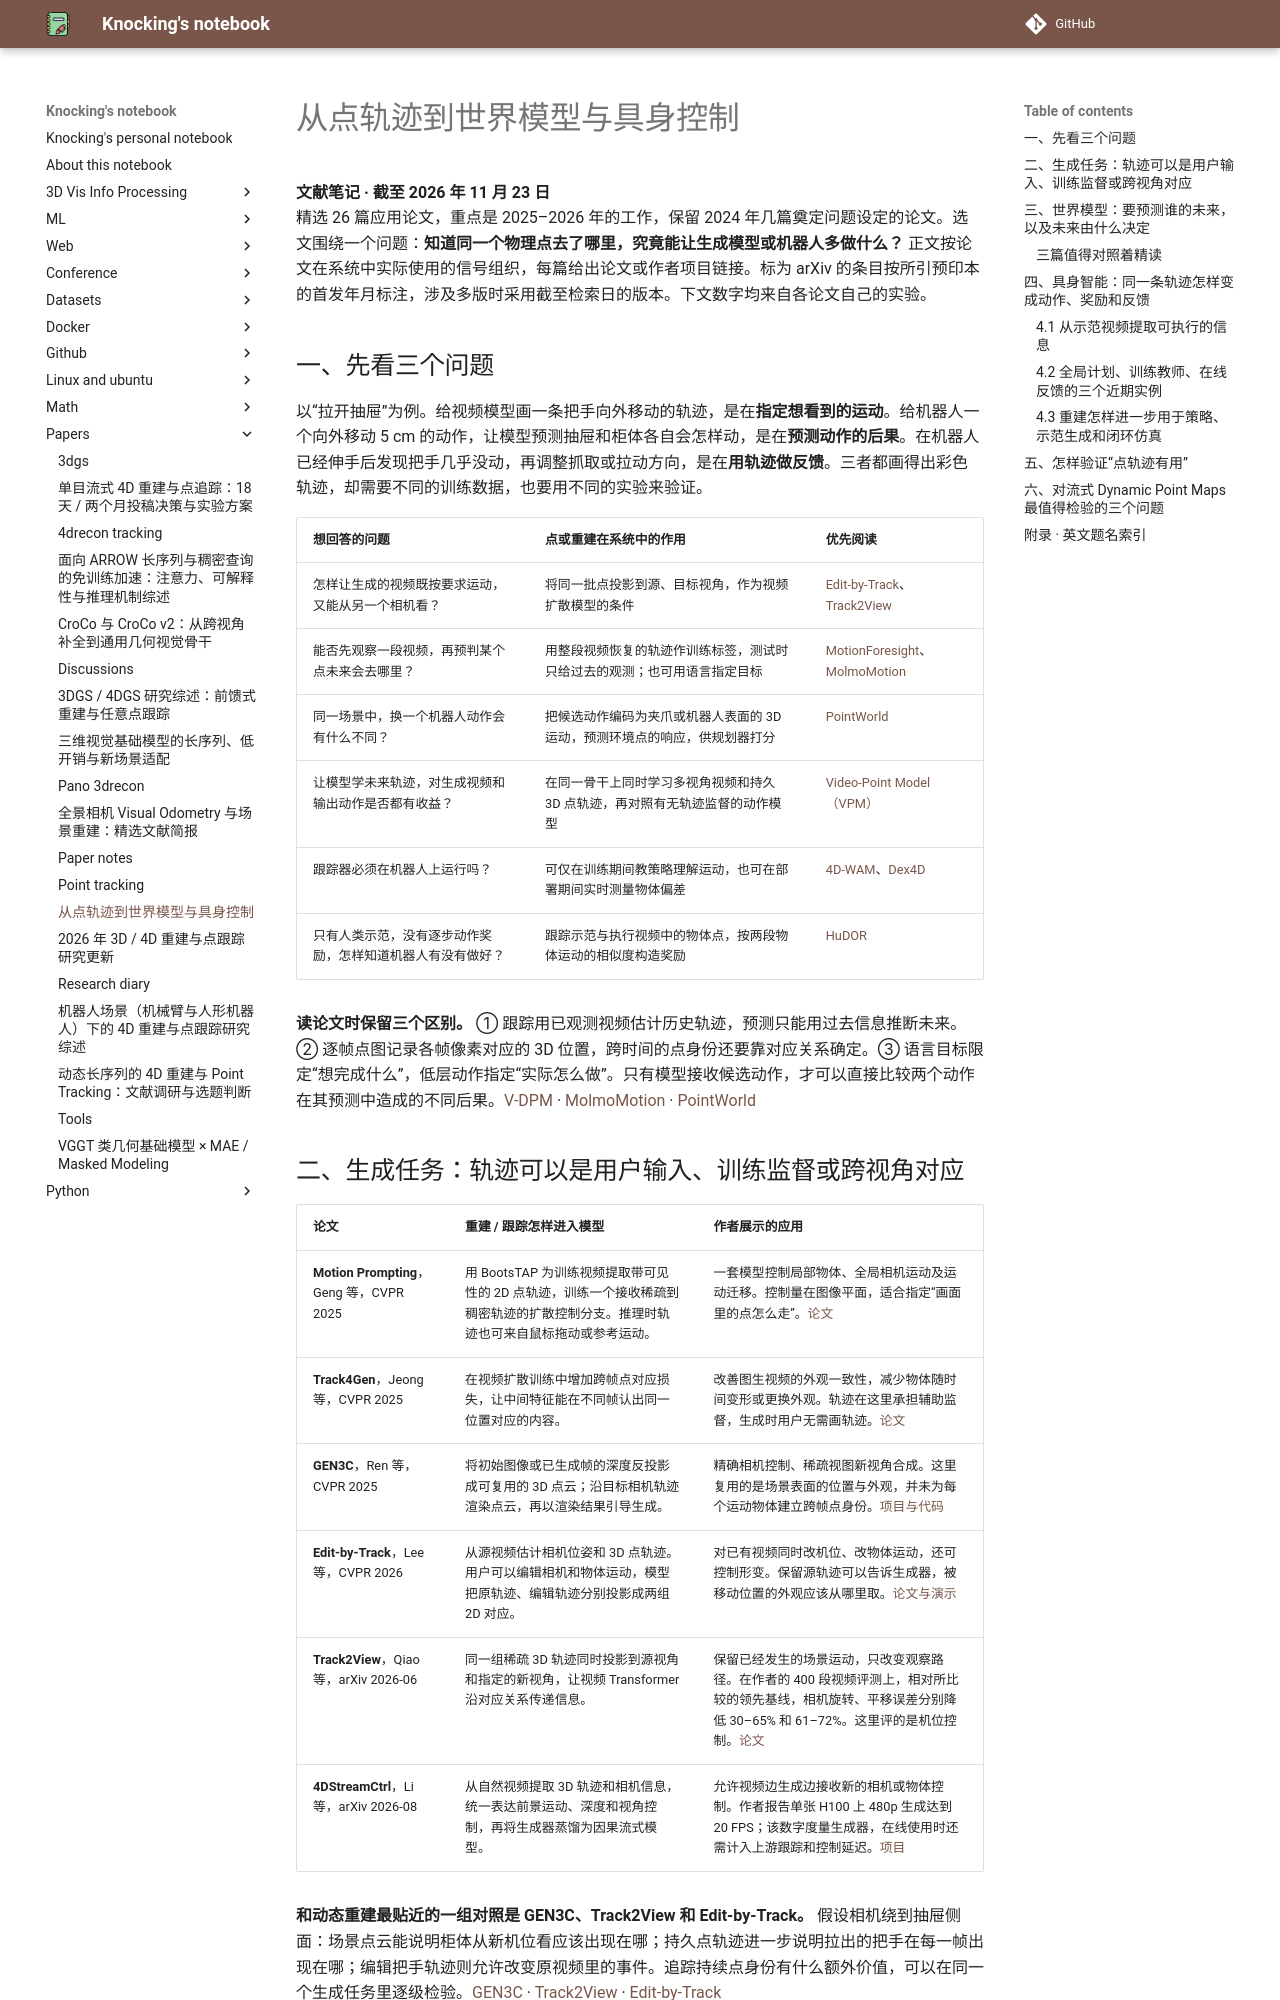

repository: CydKnocking/notes · page: papers/point_tracking_world_models_embodied_ai/index.html · generator: mkdocs

# 从点轨迹到世界模型与具身控制

**文献笔记 · 截至 2026 年 11 月 23 日**  
精选 26 篇应用论文，重点是 2025–2026 年的工作，保留 2024 年几篇奠定问题设定的论文。选文围绕一个问题：**知道同一个物理点去了哪里，究竟能让生成模型或机器人多做什么？** 正文按论文在系统中实际使用的信号组织，每篇给出论文或作者项目链接。标为 arXiv 的条目按所引预印本的首发年月标注，涉及多版时采用截至检索日的版本。下文数字均来自各论文自己的实验。

## 一、先看三个问题

以“拉开抽屉”为例。给视频模型画一条把手向外移动的轨迹，是在**指定想看到的运动**。给机器人一个向外移动 5 cm 的动作，让模型预测抽屉和柜体各自会怎样动，是在**预测动作的后果**。在机器人已经伸手后发现把手几乎没动，再调整抓取或拉动方向，是在**用轨迹做反馈**。三者都画得出彩色轨迹，却需要不同的训练数据，也要用不同的实验来验证。

| 想回答的问题 | 点或重建在系统中的作用 | 优先阅读 |
|---|---|---|
| 怎样让生成的视频既按要求运动，又能从另一个相机看？ | 将同一批点投影到源、目标视角，作为视频扩散模型的条件 | [Edit-by-Track][edit]、[Track2View][t2v] |
| 能否先观察一段视频，再预判某个点未来会去哪里？ | 用整段视频恢复的轨迹作训练标签，测试时只给过去的观测；也可用语言指定目标 | [MotionForesight][mf]、[MolmoMotion][mol] |
| 同一场景中，换一个机器人动作会有什么不同？ | 把候选动作编码为夹爪或机器人表面的 3D 运动，预测环境点的响应，供规划器打分 | [PointWorld][pw] |
| 让模型学未来轨迹，对生成视频和输出动作是否都有收益？ | 在同一骨干上同时学习多视角视频和持久 3D 点轨迹，再对照有无轨迹监督的动作模型 | [Video-Point Model（VPM）][vpm] |
| 跟踪器必须在机器人上运行吗？ | 可仅在训练期间教策略理解运动，也可在部署期间实时测量物体偏差 | [4D-WAM][wam]、[Dex4D][dex] |
| 只有人类示范，没有逐步动作奖励，怎样知道机器人有没有做好？ | 跟踪示范与执行视频中的物体点，按两段物体运动的相似度构造奖励 | [HuDOR][hudor] |

**读论文时保留三个区别。** ① 跟踪用已观测视频估计历史轨迹，预测只能用过去信息推断未来。② 逐帧点图记录各帧像素对应的 3D 位置，跨时间的点身份还要靠对应关系确定。③ 语言目标限定“想完成什么”，低层动作指定“实际怎么做”。只有模型接收候选动作，才可以直接比较两个动作在其预测中造成的不同后果。[V-DPM][vdpm] · [MolmoMotion][mol] · [PointWorld][pw]

## 二、生成任务：轨迹可以是用户输入、训练监督或跨视角对应

| 论文 | 重建 / 跟踪怎样进入模型 | 作者展示的应用 |
|---|---|---|
| **Motion Prompting**，Geng 等，CVPR 2025 | 用 BootsTAP 为训练视频提取带可见性的 2D 点轨迹，训练一个接收稀疏到稠密轨迹的扩散控制分支。推理时轨迹也可来自鼠标拖动或参考运动。 | 一套模型控制局部物体、全局相机运动及运动迁移。控制量在图像平面，适合指定“画面里的点怎么走”。[论文][mp] |
| **Track4Gen**，Jeong 等，CVPR 2025 | 在视频扩散训练中增加跨帧点对应损失，让中间特征能在不同帧认出同一位置对应的内容。 | 改善图生视频的外观一致性，减少物体随时间变形或更换外观。轨迹在这里承担辅助监督，生成时用户无需画轨迹。[论文][t4g] |
| **GEN3C**，Ren 等，CVPR 2025 | 将初始图像或已生成帧的深度反投影成可复用的 3D 点云；沿目标相机轨迹渲染点云，再以渲染结果引导生成。 | 精确相机控制、稀疏视图新视角合成。这里复用的是场景表面的位置与外观，并未为每个运动物体建立跨帧点身份。[项目与代码][gen3c] |
| **Edit-by-Track**，Lee 等，CVPR 2026 | 从源视频估计相机位姿和 3D 点轨迹。用户可以编辑相机和物体运动，模型把原轨迹、编辑轨迹分别投影成两组 2D 对应。 | 对已有视频同时改机位、改物体运动，还可控制形变。保留源轨迹可以告诉生成器，被移动位置的外观应该从哪里取。[论文与演示][edit] |
| **Track2View**，Qiao 等，arXiv 2026-06 | 同一组稀疏 3D 轨迹同时投影到源视角和指定的新视角，让视频 Transformer 沿对应关系传递信息。 | 保留已经发生的场景运动，只改变观察路径。在作者的 400 段视频评测上，相对所比较的领先基线，相机旋转、平移误差分别降低 30–65% 和 61–72%。这里评的是机位控制。[论文][t2v] |
| **4DStreamCtrl**，Li 等，arXiv 2026-08 | 从自然视频提取 3D 轨迹和相机信息，统一表达前景运动、深度和视角控制，再将生成器蒸馏为因果流式模型。 | 允许视频边生成边接收新的相机或物体控制。作者报告单张 H100 上 480p 生成达到 20 FPS；该数字度量生成器，在线使用时还需计入上游跟踪和控制延迟。[项目][stream] |

**和动态重建最贴近的一组对照是 GEN3C、Track2View 和 Edit-by-Track。** 假设相机绕到抽屉侧面：场景点云能说明柜体从新机位看应该出现在哪；持久点轨迹进一步说明拉出的把手在每一帧出现在哪；编辑把手轨迹则允许改变原视频里的事件。追踪持续点身份有什么额外价值，可以在同一个生成任务里逐级检验。[GEN3C][gen3c] · [Track2View][t2v] · [Edit-by-Track][edit]
